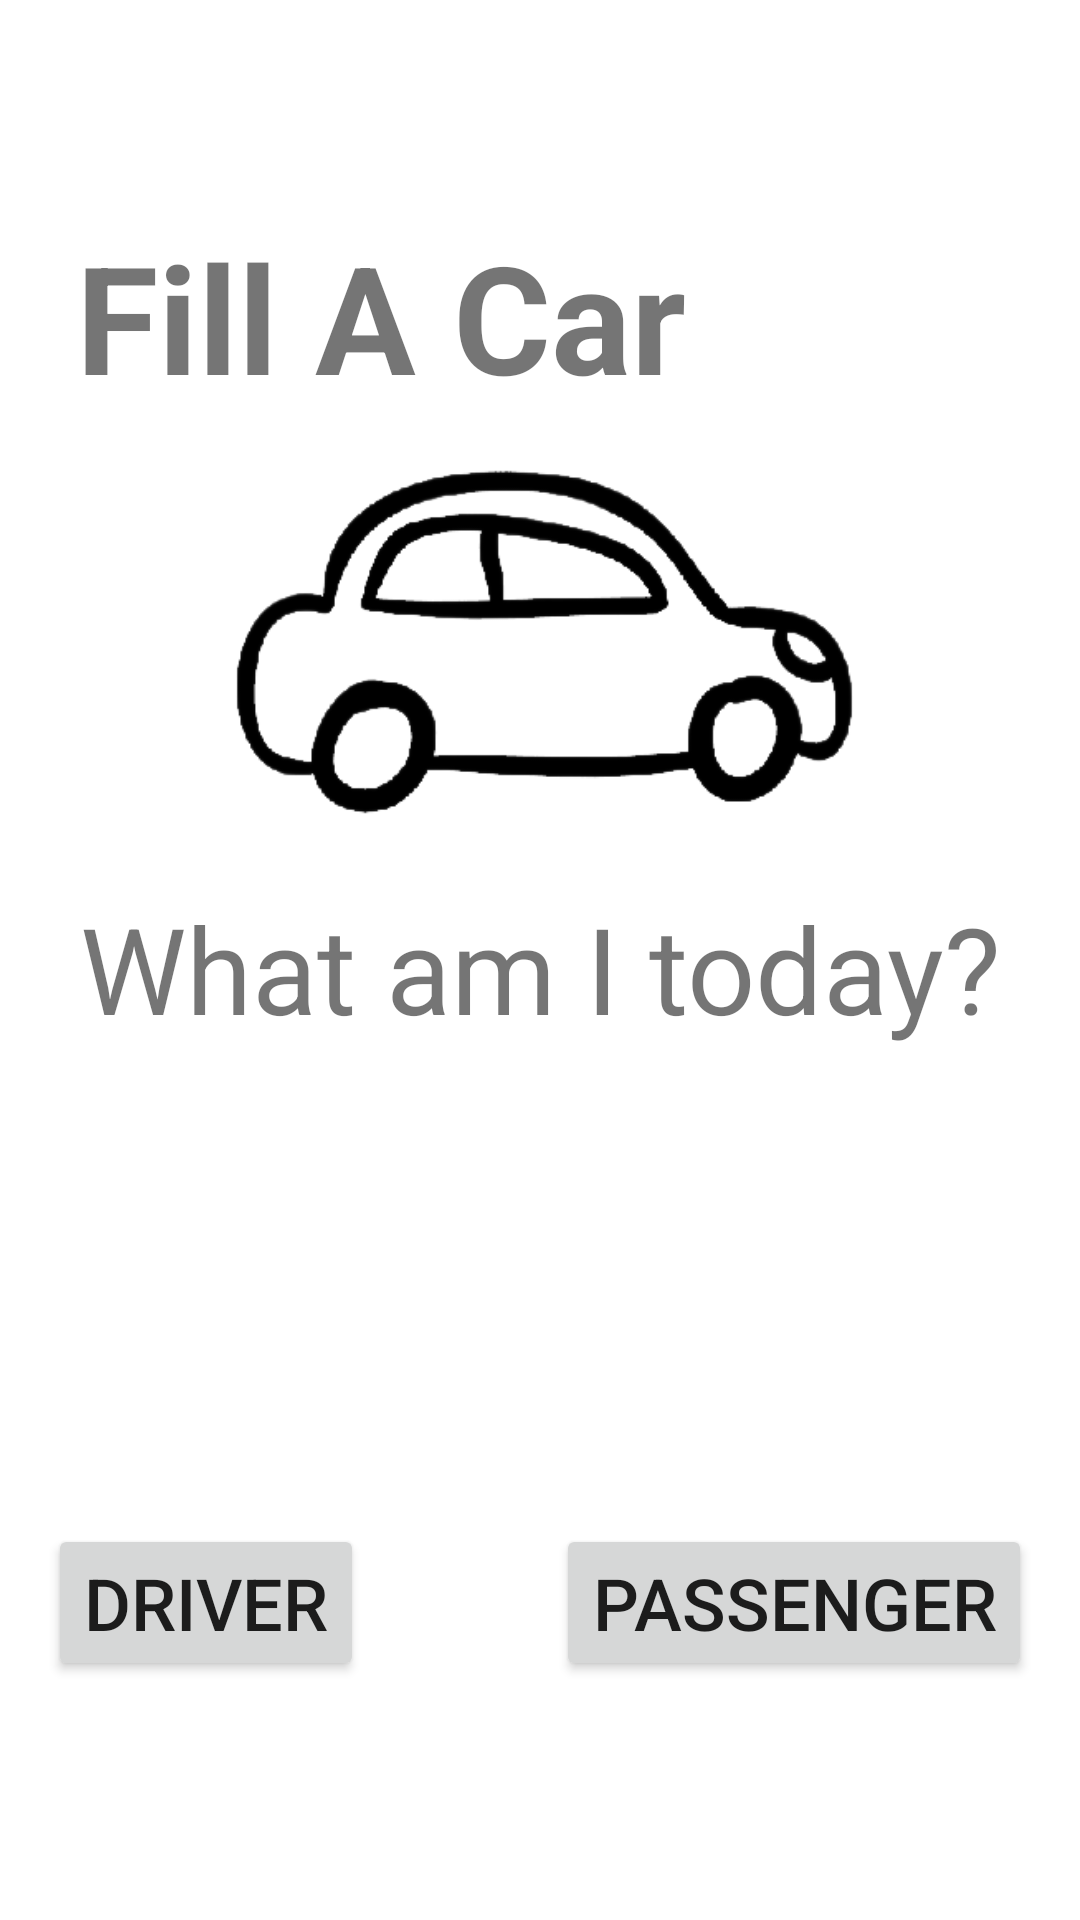

This screen was rendered from an Android layout file. Write that file and the resources it references.
<!-- AndroidManifest.xml: application theme Theme.FillACar -->
<!-- res/layout/activity_menu.xml -->
<?xml version="1.0" encoding="utf-8"?>
<androidx.constraintlayout.widget.ConstraintLayout xmlns:android="http://schemas.android.com/apk/res/android"
    xmlns:app="http://schemas.android.com/apk/res-auto"
    xmlns:tools="http://schemas.android.com/tools"
    android:layout_width="match_parent"
    android:layout_height="match_parent"
    tools:context=".MenuActivity">

    <TextView
        android:id="@+id/textView4"
        android:layout_width="wrap_content"
        android:layout_height="wrap_content"
        android:layout_marginTop="72dp"
        android:text="@string/welcome_message"
        android:textSize="50sp"
        android:textStyle="bold"
        app:layout_constraintEnd_toEndOf="parent"
        app:layout_constraintHorizontal_bias="0.161"
        app:layout_constraintStart_toStartOf="parent"
        app:layout_constraintTop_toTopOf="parent" />

    <Button
        android:id="@+id/button"
        android:layout_width="wrap_content"
        android:layout_height="wrap_content"
        android:layout_marginTop="508dp"
        android:layout_marginEnd="16dp"
        android:onClick="sendPassenger"
        android:text="@string/passenger"
        android:textSize="24sp"
        app:layout_constraintEnd_toEndOf="parent"
        app:layout_constraintTop_toTopOf="parent" />

    <Button
        android:id="@+id/button3"
        android:layout_width="wrap_content"
        android:layout_height="wrap_content"
        android:layout_marginStart="16dp"
        android:layout_marginTop="508dp"
        android:onClick="sendPassenger2"
        android:text="@string/driver"
        android:textSize="24sp"
        app:layout_constraintStart_toStartOf="parent"
        app:layout_constraintTop_toTopOf="parent" />

    <TextView
        android:id="@+id/textView2"
        android:layout_width="wrap_content"
        android:layout_height="wrap_content"
        android:layout_marginTop="296dp"
        android:text="@string/choice_question"
        android:textSize="40sp"
        app:layout_constraintEnd_toEndOf="parent"
        app:layout_constraintStart_toStartOf="parent"
        app:layout_constraintTop_toTopOf="parent" />

    <ImageView
        android:id="@+id/imageView"
        android:layout_width="369dp"
        android:layout_height="324dp"
        android:layout_marginTop="52dp"
        app:layout_constraintEnd_toEndOf="parent"
        app:layout_constraintHorizontal_bias="0.38"
        app:layout_constraintStart_toStartOf="parent"
        app:layout_constraintTop_toTopOf="parent"
        app:srcCompat="@drawable/car" />
</androidx.constraintlayout.widget.ConstraintLayout>
<!-- resources referenced by this layout -->
<resources>
  <!-- drawable car: png bitmap (drawable, 24340 bytes) -->
  <string name="choice_question">What am I today?</string>
  <string name="driver">Driver</string>
  <string name="passenger">Passenger</string>
  <string name="welcome_message">Fill A Car</string>
  <style name="Theme.FillACar" parent="Theme.MaterialComponents.DayNight.DarkActionBar">
          
          <item name="colorPrimary">@color/purple_500</item>
          <item name="colorPrimaryVariant">@color/purple_700</item>
          <item name="colorOnPrimary">@color/white</item>
          
          <item name="colorSecondary">@color/teal_200</item>
          <item name="colorSecondaryVariant">@color/teal_700</item>
          <item name="colorOnSecondary">@color/black</item>
          
          <item name="android:statusBarColor" tools:targetApi="l">?attr/colorPrimaryVariant</item>
          
      </style>
  <!-- not gathered from this repository: default colours our renderer supplied (Android Studio template values) -->
  <color name="purple_500">#FF6200EE</color>
  <color name="purple_700">#FF3700B3</color>
  <color name="teal_200">#FF03DAC5</color>
  <color name="teal_700">#FF018786</color>
  <color name="black">#FF000000</color>
  <color name="white">#FFFFFFFF</color>
</resources>
